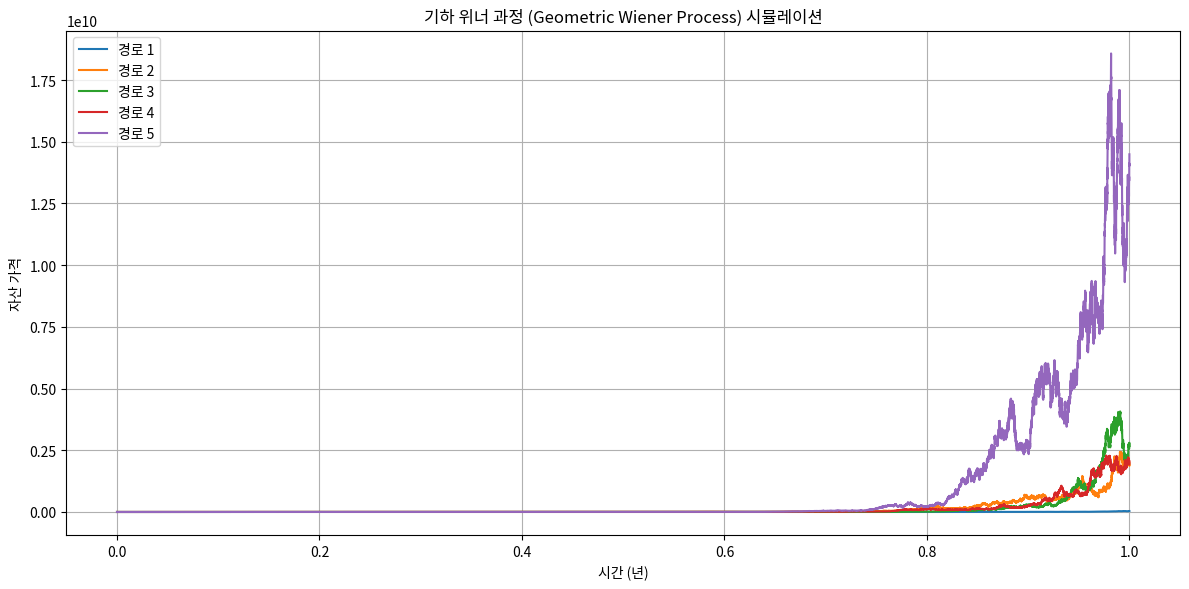
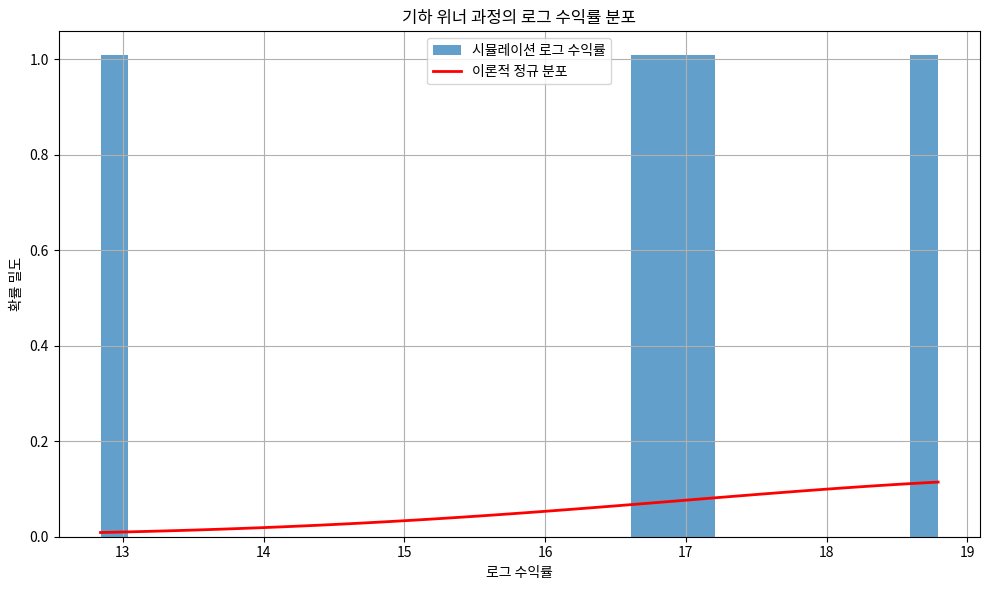

Python code for these plots, in order:
"""
기하 위너 과정 (Geometric Wiener Process)

기하 위너 과정은 위너 과정을 기반으로 하지만, 자산 가격이 로그 정규 분포를 따른다고 가정하는 모델입니다.
수학적 표현: dS(t) = μS(t)dt + σS(t)dW(t)

여기서:
- S(t)는 시간 t에서의 자산 가격
- μ는 기대 수익률(드리프트)
- σ는 변동성
- dW(t)는 위너 과정의 증분
"""

import numpy as np
import matplotlib.pyplot as plt
import scipy.stats as stats

def simulate_geometric_wiener_process(initial_price, drift, volatility, days, dt=1/252, num_paths=1, plot=False):
    """
    기하 위너 과정을 사용하여 자산 가격 경로를 시뮬레이션합니다.
    
    Parameters:
    -----------
    initial_price : float
        초기 자산 가격
    drift : float
        기대 수익률 (μ, 연간화된 값)
    volatility : float
        변동성 (σ, 연간화된 값)
    days : int
        시뮬레이션 일수
    dt : float, optional
        시간 증분 (기본값: 1/252, 1년 중 하루)
    num_paths : int, optional
        생성할 경로 수 (기본값: 1)
    plot : bool, optional
        결과를 시각화할지 여부 (기본값: False)
    
    Returns:
    --------
    list
        시뮬레이션된 가격 경로 리스트
    """
    # 시뮬레이션 스텝 수
    steps = int(days / dt)
    
    # 시간 배열
    time = np.linspace(0, days*dt, steps + 1)
    
    # 결과 저장 리스트
    paths = []
    
    for _ in range(num_paths):
        # 가격 경로 초기화
        price_path = np.zeros(steps + 1)
        price_path[0] = initial_price
        
        # 랜덤 샘플 생성 (표준 정규 분포)
        random_samples = np.random.standard_normal(steps)
        
        # 기하 위너 과정 적용: dS(t) = μS(t)dt + σS(t)dW(t)
        for t in range(steps):
            dW = random_samples[t] * np.sqrt(dt)
            # 오일러-마루야마 방법으로 SDE 근사
            price_path[t+1] = price_path[t] * (1 + drift * dt + volatility * dW)
        
        paths.append(price_path)
    
    # 결과 시각화
    if plot:
        plt.figure(figsize=(12, 6))
        for i, path in enumerate(paths):
            plt.plot(time, path, label=f'경로 {i+1}')
        
        plt.title('기하 위너 과정 (Geometric Wiener Process) 시뮬레이션')
        plt.xlabel('시간 (년)')
        plt.ylabel('자산 가격')
        plt.grid(True)
        
        if num_paths <= 10:
            plt.legend()
            
        plt.tight_layout()
        plt.show()
    
    return paths

def analyze_geometric_wiener_process(paths, initial_price, drift, volatility, dt=1/252):
    """
    기하 위너 과정 시뮬레이션 결과를 분석합니다.
    
    Parameters:
    -----------
    paths : list
        시뮬레이션된 가격 경로 리스트
    initial_price : float
        초기 자산 가격
    drift : float
        기대 수익률 (μ, 연간화된 값)
    volatility : float
        변동성 (σ, 연간화된 값)
    dt : float, optional
        시간 증분 (기본값: 1/252, 1년 중 하루)
    
    Returns:
    --------
    dict
        분석 결과를 담은 딕셔너리
    """
    # 시뮬레이션 기간
    T = len(paths[0]) * dt
    
    # 마지막 가격 추출
    final_prices = [path[-1] for path in paths]
    
    # 수익률 계산
    returns = [(price - initial_price) / initial_price for price in final_prices]
    log_returns = [np.log(price / initial_price) for price in final_prices]
    
    # 이론적 로그 정규 분포 매개변수
    theoretical_mean = (drift - 0.5 * volatility**2) * T
    theoretical_std = volatility * np.sqrt(T)
    
    # 로그 수익률 정규성 테스트
    _, p_value = stats.normaltest(log_returns)
    
    # 결과 저장
    results = {
        'mean_return': np.mean(returns),
        'std_return': np.std(returns),
        'mean_log_return': np.mean(log_returns),
        'std_log_return': np.std(log_returns),
        'theoretical_mean': theoretical_mean,
        'theoretical_std': theoretical_std,
        'normality_p_value': p_value
    }
    
    return results

def main():
    """
    테스트 실행 함수
    """
    # 파라미터 설정
    initial_price = 100.0
    annual_drift = 0.1  # 10% 연간 기대 수익률
    annual_volatility = 0.2  # 20% 연간 변동성
    simulation_days = 252  # 1년 (거래일)
    dt = 1/252  # 일별 (1년 중 하루)
    num_paths = 5
    
    # 기하 위너 과정 시뮬레이션
    print("기하 위너 과정 (Geometric Wiener Process) 시뮬레이션 중...")
    paths = simulate_geometric_wiener_process(
        initial_price=initial_price,
        drift=annual_drift,
        volatility=annual_volatility,
        days=simulation_days,
        dt=dt,
        num_paths=num_paths,
        plot=True
    )
    
    # 결과 분석
    analysis = analyze_geometric_wiener_process(
        paths=paths, 
        initial_price=initial_price,
        drift=annual_drift,
        volatility=annual_volatility,
        dt=dt
    )
    
    # 분석 결과 출력
    print("\n기하 위너 과정 분석 결과:")
    print(f"  평균 수익률: {analysis['mean_return']:.4f}")
    print(f"  수익률 표준편차: {analysis['std_return']:.4f}")
    print(f"  평균 로그 수익률: {analysis['mean_log_return']:.4f} (이론값: {analysis['theoretical_mean']:.4f})")
    print(f"  로그 수익률 표준편차: {analysis['std_log_return']:.4f} (이론값: {analysis['theoretical_std']:.4f})")
    print(f"  로그 수익률 정규성 테스트 p-value: {analysis['normality_p_value']:.6f}")
    
    # 로그 수익률 분포 시각화
    final_prices = [path[-1] for path in paths]
    log_returns = [np.log(price / initial_price) for price in final_prices]
    
    plt.figure(figsize=(10, 6))
    plt.hist(log_returns, bins=30, alpha=0.7, density=True, label='시뮬레이션 로그 수익률')
    
    # 이론적 정규 분포
    x = np.linspace(min(log_returns), max(log_returns), 100)
    plt.plot(x, stats.norm.pdf(x, analysis['theoretical_mean'], analysis['theoretical_std']), 
             'r-', lw=2, label='이론적 정규 분포')
    
    plt.title('기하 위너 과정의 로그 수익률 분포')
    plt.xlabel('로그 수익률')
    plt.ylabel('확률 밀도')
    plt.legend()
    plt.grid(True)
    plt.tight_layout()
    plt.show()
    
    # 기하 위너 과정과 GBM 비교
    print("\n기하 위너 과정과 기하 브라운 운동 (GBM):")
    print("  기하 위너 과정은 기하 브라운 운동의 기초가 됩니다.")
    print("  두 모델 모두 로그 수익률이 정규 분포를 따른다고 가정합니다.")
    print("  GBM은 연속 시간에서의 Itô 확률적 미분방정식으로 더 정확하게 정의됩니다.")
    print("  실제로 많은 금융 모델링에서 두 용어는 상호 교환적으로 사용되기도 합니다.")

if __name__ == "__main__":
    main() 